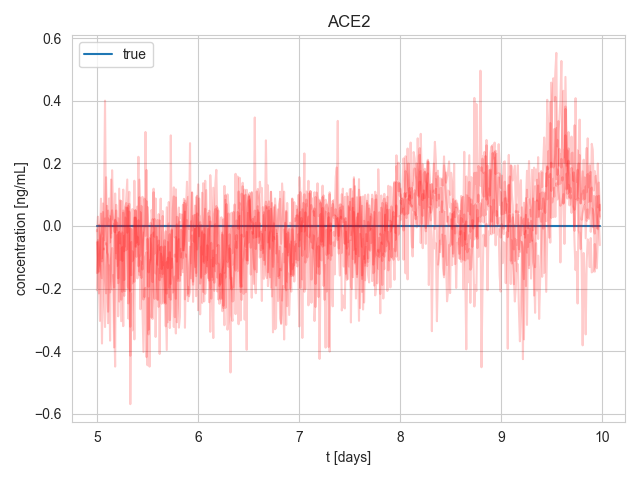

The data file committed next to this chart (first rows):
, 0, 1, 2, 3, 4, 5, 6
0, 5, 0.0, -0.1509, -0.01704, -0.05226, -0.01282, -0.2057
1, 5.01, 0.0, -0.0454, 0.02953, -0.09533, -0.1495, -0.05147
2, 5.02, 0.0, -0.2157, -0.01826, -0.1458, 0.003479, -0.1757
3, 5.03, 0.0, -0.04866, -0.1256, -0.08568, -0.0415, -0.3036
4, 5.04, 0.0, 0.08718, -0.1377, -0.03093, -0.1191, 0.03929
5, 5.05, 0.0, -0.1134, -0.1671, -0.01929, -0.3756, -0.1032
6, 5.06, 0.0, -0.1063, 0.07195, 0.04436, -0.1096, -0.04017
7, 5.07, 0.0, -0.0721, -0.2365, -0.07512, 0.06284, -0.04526
8, 5.08, 0.0, -0.1759, -0.323, 0.003004, 0.4002, 0.02407
9, 5.09, 0.0, -0.2153, -0.055, 0.1555, 0.02097, -0.05926
10, 5.1, 0.0, -0.08122, -0.1981, 0.003057, -0.08466, 0.06417
11, 5.11, 0.0, 0.04913, -0.3108, 0.02437, -0.09238, -0.2741
12, 5.12, 0.0, 0.01729, 0.08776, 0.0006772, -0.1228, -0.1261
13, 5.13, 0.0, 0.03051, -0.05238, 0.02045, -0.3664, -0.2123
14, 5.14, 0.0, -0.1765, 0.1481, -0.03744, 0.03035, -0.1039
15, 5.15, 0.0, -0.2027, -0.02239, 0.178, 0.0497, -0.07059
16, 5.16, 0.0, -0.1567, 0.00718, 0.04481, 0.02183, -0.1608
17, 5.17, 0.0, -0.3882, -0.2773, -0.01749, 0.01614, -0.1963
18, 5.18, 0.0, 0.01951, -0.4493, -0.02028, -0.03029, 0.1036
19, 5.19, 0.0, 0.009333, 0.06739, 0.04933, -0.1042, -0.08586
20, 5.2, 0.0, -0.0809, -0.1276, -0.01256, -0.02974, 0.01036
21, 5.21, 0.0, -0.1829, -0.02543, 0.02442, -0.167, -0.2886
22, 5.22, 0.0, -0.01943, -0.02032, -0.2415, 0.1192, -0.1181
23, 5.23, 0.0, -0.1085, -0.05609, -0.129, -0.09099, 0.08168
24, 5.24, 0.0, -0.07708, 0.0799, -0.02439, -0.3044, -0.2356
25, 5.251, 0.0, -0.06807, -0.1117, -0.2102, -0.03189, -0.02095
26, 5.261, 0.0, -0.3202, 0.04927, 0.04214, 0.116, -0.1412
27, 5.271, 0.0, -0.03102, -0.0809, -0.1727, -0.2072, -0.2236
28, 5.281, 0.0, -0.06543, 0.02675, 0.02672, -0.2083, 0.05972
29, 5.291, 0.0, 0.0594, -0.07736, 0.08536, -0.1818, 0.07305
30, 5.301, 0.0, -0.1035, -0.06905, 0.1483, 0.05794, -0.02175
31, 5.311, 0.0, -0.198, 0.06422, -0.2475, -0.2958, 0.05173
32, 5.321, 0.0, 0.07071, -0.1056, -0.1483, 0.04557, 0.1091
33, 5.331, 0.0, -0.3221, -0.4148, -0.007399, -0.5693, -0.2084
34, 5.341, 0.0, 0.03264, -0.05141, -0.1573, -0.2156, -0.009876
35, 5.351, 0.0, 0.05365, -0.1834, -0.08099, -0.3337, -0.1127
36, 5.361, 0.0, -0.03433, -0.05111, -0.1185, -0.1838, -0.1035
37, 5.371, 0.0, -0.1784, 0.02663, -0.3624, -0.114, 0.1443
38, 5.381, 0.0, 0.05011, 0.02553, 0.02688, 0.04999, -0.06575
39, 5.391, 0.0, -0.05377, -0.09887, -0.03496, -0.06622, 0.02939
40, 5.401, 0.0, -0.03664, -0.03502, -0.1675, -0.03451, 0.06192
41, 5.411, 0.0, 0.01801, 0.2209, -0.02064, -0.1287, -0.06015
42, 5.421, 0.0, -0.1578, -0.1458, 0.0918, -0.09564, 0.1479
43, 5.431, 0.0, -0.1128, 0.04426, -0.2661, -0.09443, 0.0432
44, 5.441, 0.0, -0.1319, -0.1663, 0.06361, 0.04747, -0.05182
45, 5.451, 0.0, -0.2692, -0.06944, -0.121, 0.09298, -0.1391
46, 5.461, 0.0, -0.4027, -0.02798, -0.02144, -0.2351, -0.04544
47, 5.471, 0.0, -0.2021, 0.0001939, -0.2274, -0.1057, 0.08684
48, 5.481, 0.0, -0.1978, -0.0006627, 0.3002, -0.09533, -0.03177
49, 5.491, 0.0, -0.419, 0.1788, -0.07543, -0.08364, 0.07921
50, 5.501, 0.0, -0.04121, -0.02737, 0.06061, -0.4451, 0.02729
51, 5.511, 0.0, -0.3316, -0.1942, -0.1484, -0.2309, -0.3464
52, 5.521, 0.0, -0.1086, -0.08076, -0.03898, -0.4494, -0.1251
53, 5.531, 0.0, -0.1096, 0.009977, -0.05992, -0.154, -0.1066
54, 5.541, 0.0, -0.02815, -0.1235, -0.2926, -0.02518, 0.0511
55, 5.551, 0.0, -0.1793, -0.2974, -0.2334, 0.02175, 0.02118
56, 5.561, 0.0, 0.1075, -0.02107, 0.002269, -0.2069, 0.119
57, 5.571, 0.0, -0.1579, -0.08821, 0.0223, -0.2328, -0.03468
58, 5.581, 0.0, -0.3547, -0.004914, -0.152, -0.2001, 0.0877
59, 5.591, 0.0, -0.2, -0.07896, -0.03437, -0.1285, -0.1154
... 438 more rows
